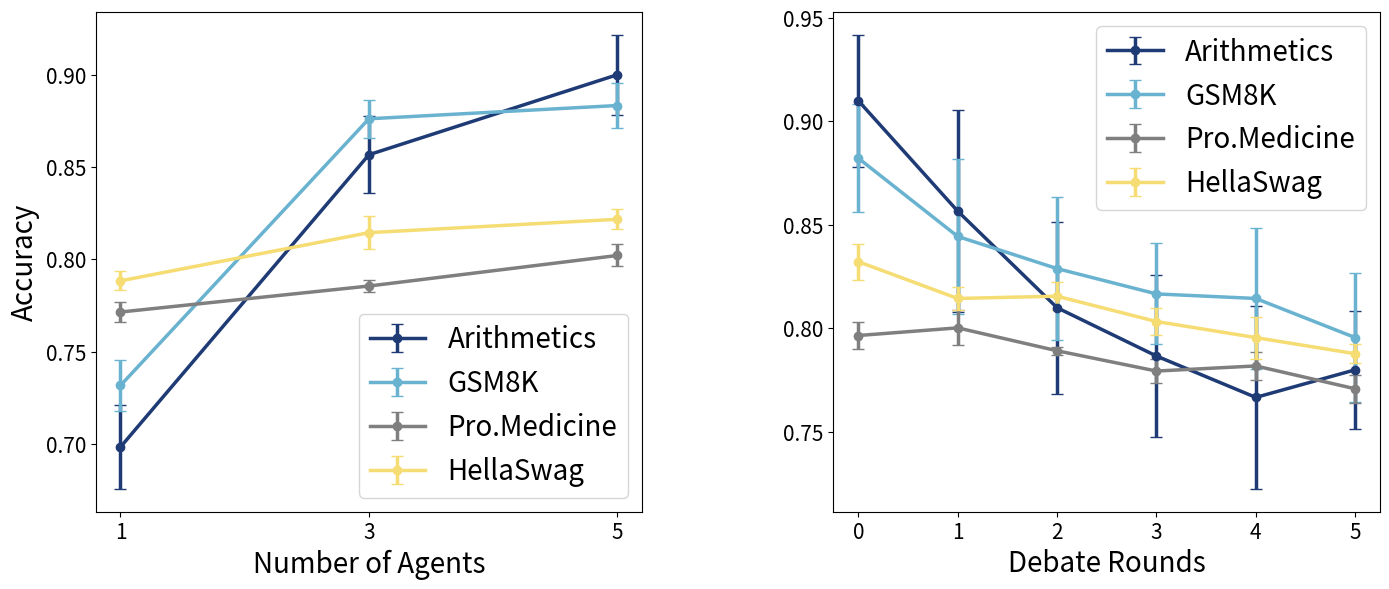

Reproduce this figure in Python. (Note: this script raises an exception after producing the figure.)
import numpy as np
import matplotlib.pyplot as plt

# Provided datasets
datasets = {
    'Arithmetics': np.array([
        [0.81, 0.87, 0.95, 0.99, 0.97],
        [0.71, 0.77, 0.89, 0.91, 0.97],
        [0.68, 0.68, 0.86, 0.89, 0.89],
        [0.67, 0.65, 0.81, 0.90, 0.88],
        [0.63, 0.68, 0.81, 0.86, 0.86],
        [0.69, 0.72, 0.82, 0.87, 0.83]
    ]),
    'GSM8K': np.array([
        [0.8000, 0.8733, 0.9167, 0.9333, 0.9300],
        [0.7267, 0.9000, 0.8933, 0.9167, 0.9133],
        [0.7200, 0.8733, 0.8867, 0.8900, 0.8800],
        [0.7400, 0.8533, 0.8467, 0.8967, 0.8633],
        [0.7067, 0.8433, 0.8667, 0.8900, 0.8700],
        [0.6967, 0.8333, 0.8467, 0.8900, 0.8433]
    ]),
    'Pro.Medicine': np.array([
        [0.7831, 0.7868, 0.7904, 0.7610, 0.8162],
        [0.7868, 0.7721, 0.7868, 0.8051, 0.8272],
        [0.7831, 0.7537, 0.7904, 0.8015, 0.7941],
        [0.7610, 0.7426, 0.7904, 0.7831, 0.7868],
        [0.7610, 0.7353, 0.7868, 0.7868, 0.7978],
        [0.7537, 0.7316, 0.7684, 0.7757, 0.7904]
    ]),
    # 'Formal Logic': np.array([
    #     [0.4524, 0.3889, 0.4365, 0.5079, 0.4921],
    #     [0.4524, 0.3889, 0.4841, 0.5000, 0.4762],
    #     [0.4683, 0.4127, 0.4524, 0.4921, 0.4603],
    #     [0.4603, 0.4524, 0.4603, 0.4921, 0.4603],
    #     [0.4762, 0.4286, 0.4524, 0.4524, 0.4524],
    #     [0.4524, 0.4444, 0.4762, 0.4683, 0.4683]
    # ]),
    'HellaSwag': np.array([
        [0.8067, 0.8100, 0.8533, 0.8200, 0.8367],
        [0.7967, 0.8000, 0.8267, 0.8000, 0.8200],
        [0.7967, 0.7967, 0.8167, 0.7967, 0.8333],
        [0.7833, 0.7767, 0.8100, 0.8033, 0.8167],
        [0.7733, 0.7800, 0.7867, 0.7900, 0.8267],
        [0.7733, 0.7467, 0.7933, 0.7600, 0.7967]
    ])
}

fig, axes = plt.subplots(1, 2, figsize=(14, 6))

# Colors for consistency
colors = ['#1f3b75', '#69b3d0', '#7f7f7f', '#f5dc73', '#a8b0bf']

# Plot 1: Average across rows (dimension 0), i.e., per debate round
for (label, data), color in zip(datasets.items(), colors):
    data = data[:, [0, 2, 4]]
    means = data.mean(axis=0)
    stds = data.std(axis=0) / np.sqrt(6)
    axes[0].errorbar(range(1, 6, 2), means, yerr=stds, label=label, marker='o',
                     capsize=4, color=color, linewidth=2.5)

axes[0].set_xlabel('Number of Agents', fontsize=20)
axes[0].set_ylabel('Accuracy', fontsize=20)
axes[0].set_xticks([1, 3, 5])
axes[0].tick_params(axis='both', labelsize=15)
axes[0].legend(fontsize=20)

# Plot 2: Average across columns (dimension 1), i.e., per agent
for (label, data), color in zip(datasets.items(), colors):
    data = data[:, [0, 2, 4]]
    means = data.mean(axis=1)
    stds = data.std(axis=1) / np.sqrt(5)
    axes[1].errorbar(range(6), means, yerr=stds, label=label, marker='o',
                     capsize=4, color=color, linewidth=2.5)

axes[1].set_xlabel('Debate Rounds', fontsize=20)
# axes[1].set_ylabel('Normalized Accuracy', fontsize=20)
axes[1].set_xticks([0, 1, 2, 3, 4, 5])
axes[1].tick_params(axis='both', labelsize=15)
axes[1].legend(fontsize=20)

plt.tight_layout()
plt.subplots_adjust(wspace=0.35)
plt.savefig("out/trend.png")
plt.savefig('out/trend.pdf', format='pdf', bbox_inches='tight')
